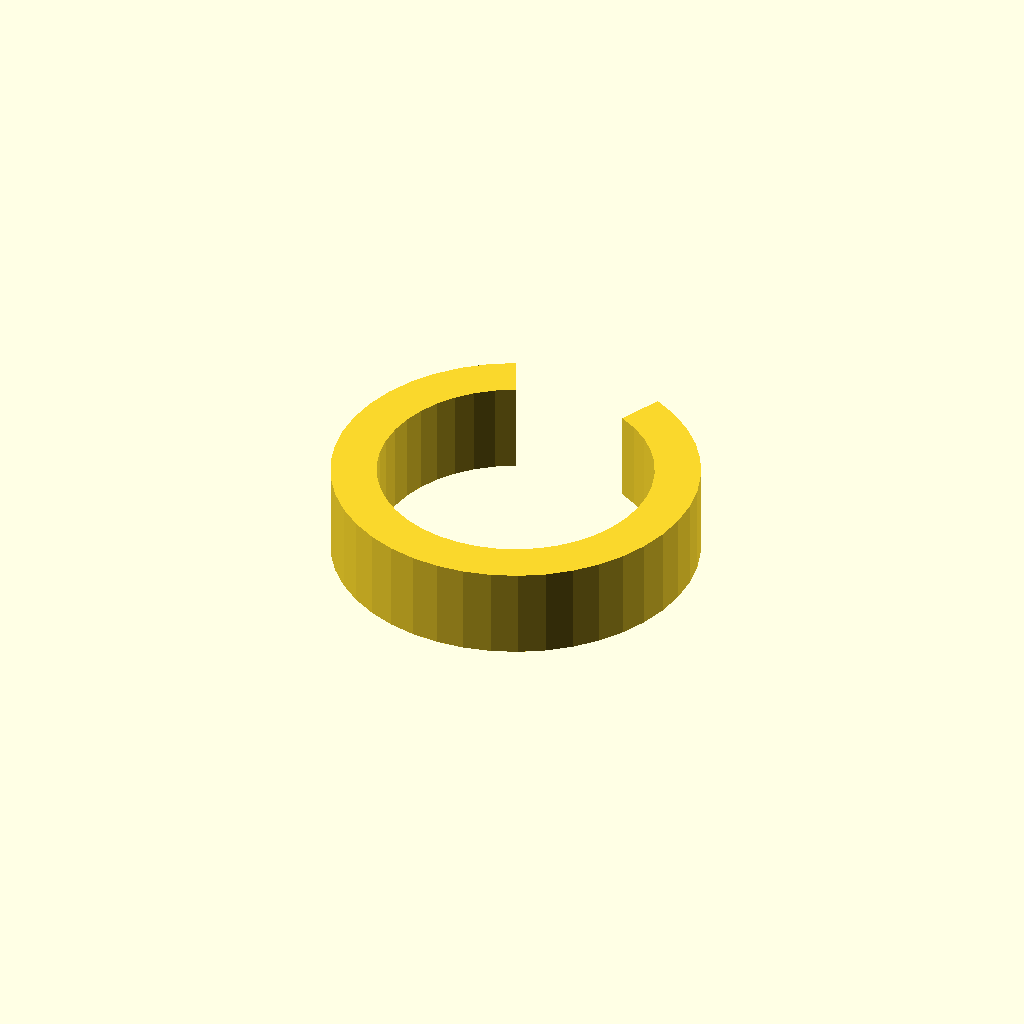
Cell 1: the model at its default parameters.
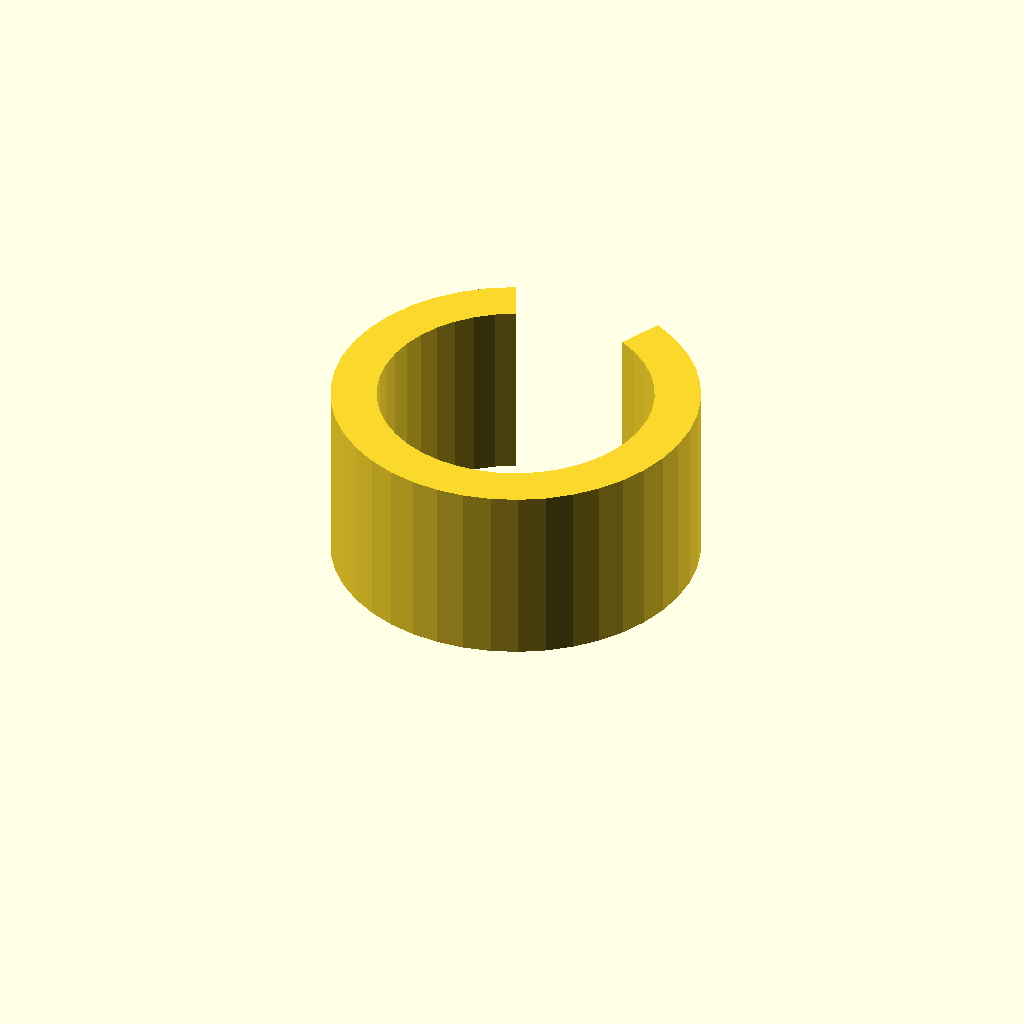
Cell 2: the same model with clip_w = 20.
One fixed orthographic camera (rotation 55°, 0°, 25°; colour scheme Cornfield) for every cell.
The OpenSCAD source (optional_data/data/gen3/springclamps/part_0006.scad):
$fn = 32;

// ----------------------------------------------------------------------
// Spring clip: 40 mm outside, 5 mm band, 50 degree opening
// ----------------------------------------------------------------------

// --- parameters (mm) ---
outer_r = 20;             // clip outside radius
inner_r = 15;             // clip bore radius
band = 5;                 // band thickness
clip_w = 10;              // clip width
opening = 50;             // opening angle

clip_profile = [[-8.452, 18.126], [-11.071, 16.656], [-13.44, 14.811], [-15.506, 12.632], [-17.223, 10.167], [-18.551, 7.474], [-19.461, 4.612], [-19.932, 1.647], [-19.954, -1.356], [-19.526, -4.329], [-18.658, -7.204], [-17.369, -9.916], [-15.688, -12.405], [-13.654, -14.614], [-11.312, -16.494], [-8.715, -18.001], [-5.922, -19.103], [-2.995, -19.775], [0, -20], [2.995, -19.775], [5.922, -19.103], [8.715, -18.001], [11.312, -16.494], [13.654, -14.614], [15.688, -12.405], [17.369, -9.916], [18.658, -7.204], [19.526, -4.329], [19.954, -1.356], [19.932, 1.647], [19.461, 4.612], [18.551, 7.474], [17.223, 10.167], [15.506, 12.632], [13.44, 14.811], [11.071, 16.656], [8.452, 18.126], [6.339, 13.595], [8.303, 12.492], [10.08, 11.108], [11.63, 9.474], [12.917, 7.626], [13.913, 5.606], [14.596, 3.459], [14.949, 1.235], [14.965, -1.017], [14.644, -3.247], [13.993, -5.403], [13.027, -7.437], [11.766, -9.304], [10.241, -10.96], [8.484, -12.37], [6.536, -13.501], [4.441, -14.327], [2.246, -14.831], [0, -15], [-2.246, -14.831], [-4.441, -14.327], [-6.536, -13.501], [-8.484, -12.37], [-10.241, -10.96], [-11.766, -9.304], [-13.027, -7.437], [-13.993, -5.403], [-14.644, -3.247], [-14.965, -1.017], [-14.949, 1.235], [-14.596, 3.459], [-13.913, 5.606], [-12.917, 7.626], [-11.63, 9.474], [-10.08, 11.108], [-8.303, 12.492], [-6.339, 13.595]];

difference() {
  union() {
    linear_extrude(height = clip_w) polygon(clip_profile);
  }
}
Parameter table extracted from the source (name, type, default, range or options):
outer_r: number, default 20
inner_r: number, default 15
band: number, default 5
clip_w: number, default 10
opening: number, default 50
